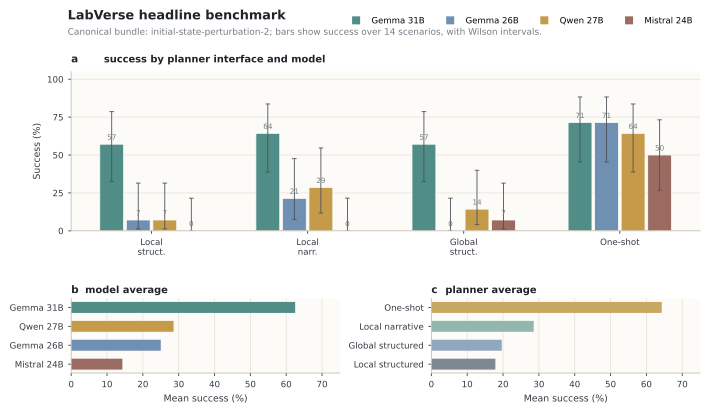

Source data for this figure (header and first rows):
bundle, model, planner, successes, n, success_rate, ci_low, ci_high, mean_completion_ratio
initial-state-perturbation-2, ollama/gemma4:31b, local_structured_interactive_grounded, 8, 14, 0.5714, 0.3259, 0.7862, 0.8126
initial-state-perturbation-2, ollama/gemma4:26b, local_structured_interactive_grounded, 1, 14, 0.07143, 0.01272, 0.3147, 0.5679
initial-state-perturbation-2, ollama/qwen3.5:27b, local_structured_interactive_grounded, 1, 14, 0.07143, 0.01272, 0.3147, 0.5717
initial-state-perturbation-2, ollama/mistral-small3.2:24b, local_structured_interactive_grounded, 0, 14, 0.0, 0.0, 0.2153, 0.4869
initial-state-perturbation-2, ollama/gemma4:31b, local_narrative_interactive_grounded, 9, 14, 0.6429, 0.3876, 0.8366, 0.8673
initial-state-perturbation-2, ollama/gemma4:26b, local_narrative_interactive_grounded, 3, 14, 0.2143, 0.07571, 0.4759, 0.5245
initial-state-perturbation-2, ollama/qwen3.5:27b, local_narrative_interactive_grounded, 4, 14, 0.2857, 0.1172, 0.5465, 0.7786
initial-state-perturbation-2, ollama/mistral-small3.2:24b, local_narrative_interactive_grounded, 0, 14, 0.0, 0.0, 0.2153, 0.6214
initial-state-perturbation-2, ollama/gemma4:31b, global_structured_interactive_grounded, 8, 14, 0.5714, 0.3259, 0.7862, 0.7905
initial-state-perturbation-2, ollama/gemma4:26b, global_structured_interactive_grounded, 0, 14, 0.0, 0.0, 0.2153, 0.4662
initial-state-perturbation-2, ollama/qwen3.5:27b, global_structured_interactive_grounded, 2, 14, 0.1429, 0.04009, 0.3994, 0.5973
initial-state-perturbation-2, ollama/mistral-small3.2:24b, global_structured_interactive_grounded, 1, 14, 0.07143, 0.01272, 0.3147, 0.6087
initial-state-perturbation-2, ollama/gemma4:31b, global_one_shot_planner, 10, 14, 0.7143, 0.4535, 0.8828, 0.7869
initial-state-perturbation-2, ollama/gemma4:26b, global_one_shot_planner, 10, 14, 0.7143, 0.4535, 0.8828, 0.9119
initial-state-perturbation-2, ollama/qwen3.5:27b, global_one_shot_planner, 9, 14, 0.6429, 0.3876, 0.8366, 0.831
initial-state-perturbation-2, ollama/mistral-small3.2:24b, global_one_shot_planner, 7, 14, 0.5, 0.268, 0.732, 0.55
